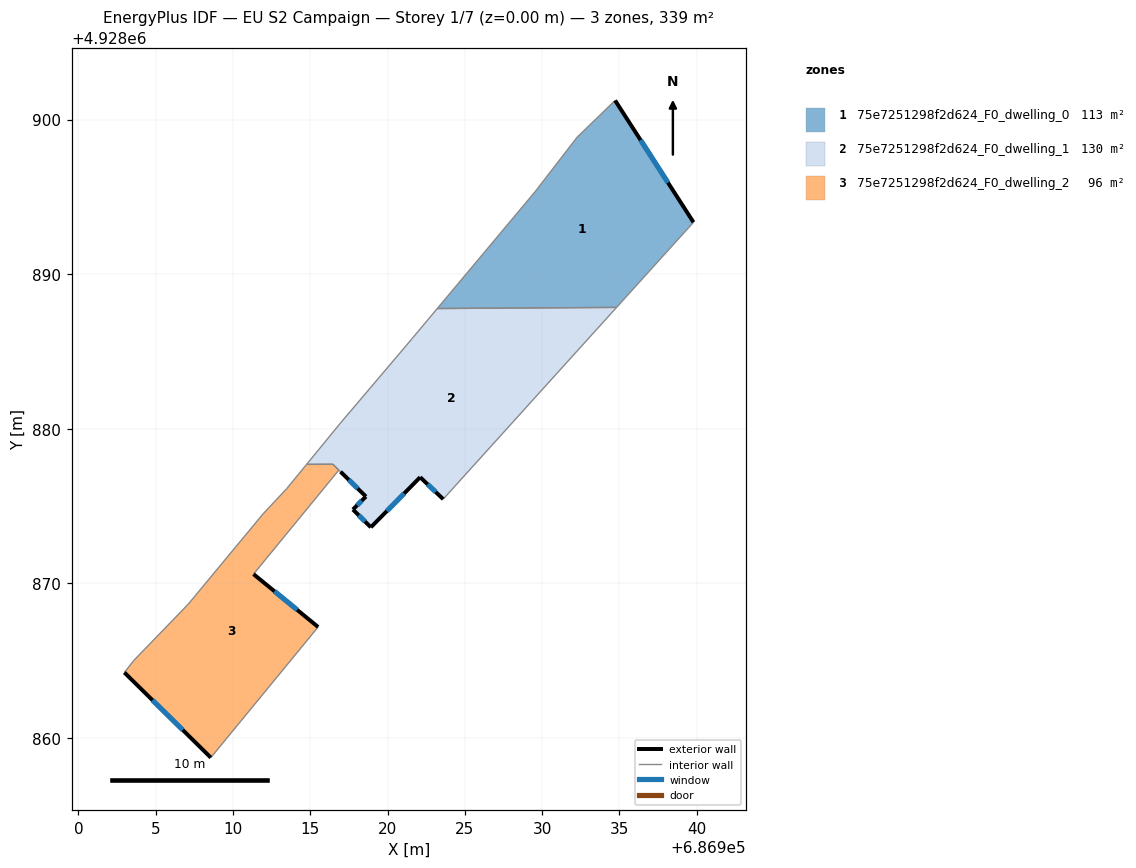
=== STOREY PLAN SPEC (per zone: floor XY polygon, exterior-wall plan segments, windows/doors) ===
zone 1: 75e7251298f2d624_F0_dwelling_0  (113.2 m²)
  floor: (686934.81, 4928887.85) (686939.79, 4928893.35) (686934.72, 4928901.23) (686932.27, 4928898.86) (686929.53, 4928895.31) (686923.21, 4928887.78)
  exterior wall: (686934.72, 4928901.23) – (686939.79, 4928893.35)  [9.4 m]
    window: (686936.37, 4928898.67) – (686938.14, 4928895.92)  [3.4 m²]
  interior walls: 5
zone 2: 75e7251298f2d624_F0_dwelling_1  (130.1 m²)
  floor: (686923.60, 4928875.44) (686934.81, 4928887.85) (686923.21, 4928887.78) (686921.60, 4928885.84) (686921.23, 4928885.40) (686916.96, 4928880.37) (686914.76, 4928877.69) (686916.46, 4928877.70) (686916.85, 4928877.32) (686916.96, 4928877.22) (686918.60, 4928875.61) (686917.76, 4928874.77) (686918.92, 4928873.62) (686922.11, 4928876.86)
  exterior wall: (686923.60, 4928875.44) – (686922.11, 4928876.86)  [2.1 m]
    window: (686923.11, 4928875.91) – (686922.59, 4928876.40)  [0.8 m²]
  exterior wall: (686922.11, 4928876.86) – (686918.92, 4928873.62)  [4.5 m]
    window: (686921.07, 4928875.81) – (686919.96, 4928874.68)  [1.7 m²]
  exterior wall: (686918.92, 4928873.62) – (686917.76, 4928874.77)  [1.6 m]
    window: (686918.54, 4928874.00) – (686918.14, 4928874.40)  [0.6 m²]
  exterior wall: (686917.76, 4928874.77) – (686918.60, 4928875.61)  [1.2 m]
    window: (686918.03, 4928875.05) – (686918.32, 4928875.34)  [0.4 m²]
  exterior wall: (686918.60, 4928875.61) – (686916.96, 4928877.22)  [2.3 m]
    window: (686918.06, 4928876.14) – (686917.49, 4928876.70)  [0.8 m²]
  interior walls: 9
zone 3: 75e7251298f2d624_F0_dwelling_2  (96.2 m²)
  floor: (686908.57, 4928858.72) (686915.51, 4928867.17) (686911.33, 4928870.59) (686916.84, 4928877.32) (686916.46, 4928877.70) (686914.76, 4928877.69) (686913.47, 4928876.11) (686911.95, 4928874.49) (686907.11, 4928868.65) (686903.60, 4928865.02) (686902.97, 4928864.23)
  exterior wall: (686908.57, 4928858.72) – (686902.97, 4928864.23)  [7.8 m]
    window: (686906.75, 4928860.52) – (686904.79, 4928862.44)  [2.9 m²]
  exterior wall: (686911.33, 4928870.59) – (686915.51, 4928867.17)  [5.4 m]
    window: (686912.69, 4928869.48) – (686914.15, 4928868.29)  [2.0 m²]
  interior walls: 9

=== DERIVED (storey summary) ===
Building: EU S2 Campaign
Storey: 1 of 7  (floor level z = 0.00 m)
Storey gross floor area: 339.5 m²
Zones on this storey: 3
  - 75e7251298f2d624_F0_dwelling_0: floor 113.2 m²; exterior wall 9.4 m (28.1 m²); 1 window(s) 3.4 m²; WWR 12.2%
  - 75e7251298f2d624_F0_dwelling_1: floor 130.1 m²; exterior wall 11.7 m (35.2 m²); 5 window(s) 4.3 m²; WWR 12.2%
  - 75e7251298f2d624_F0_dwelling_2: floor 96.2 m²; exterior wall 13.2 m (39.7 m²); 2 window(s) 4.9 m²; WWR 12.2%
Zone adjacency (shared interzone walls):
  - 75e7251298f2d624_F0_dwelling_0 ↔ 75e7251298f2d624_F0_dwelling_1